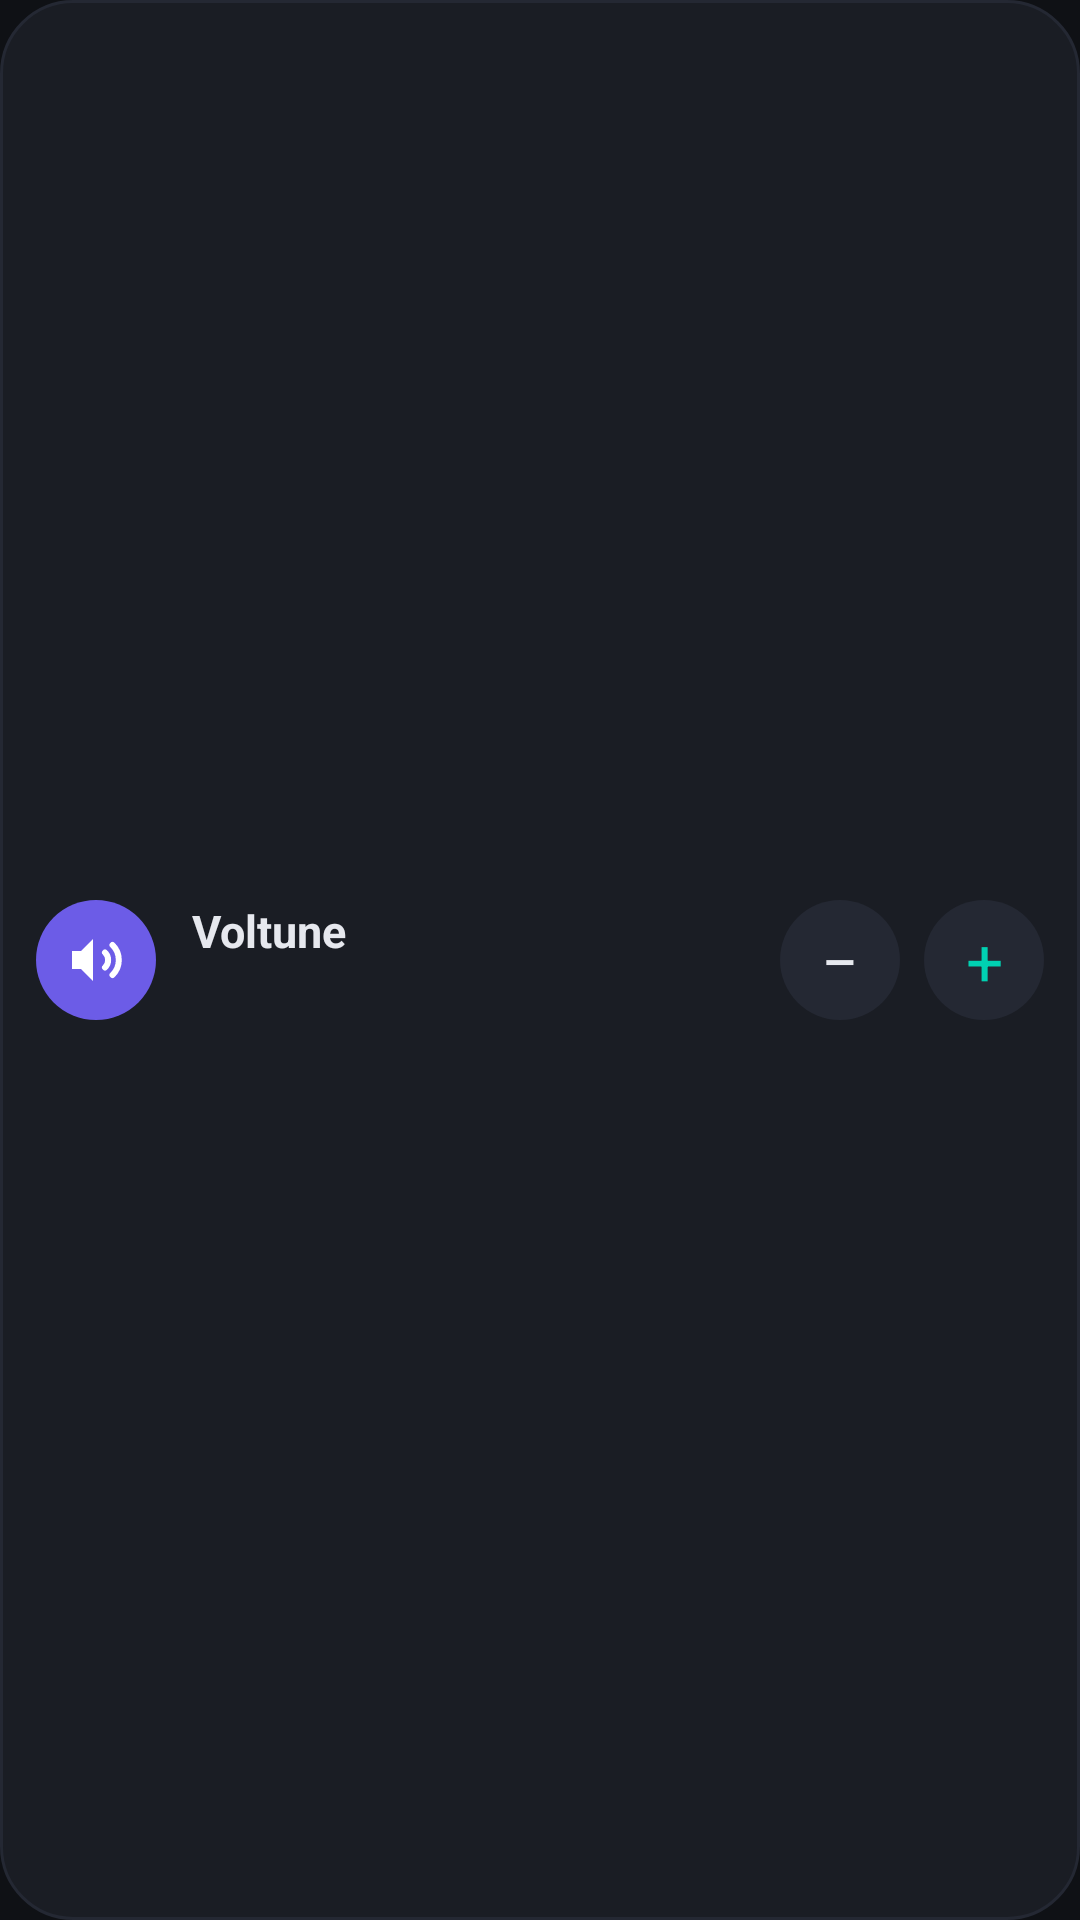

This screen was rendered from an Android layout file. Write that file and the resources it references.
<!-- AndroidManifest.xml: application theme Theme.Voltune -->
<!-- res/layout/widget_panel.xml -->
<?xml version="1.0" encoding="utf-8"?>
<LinearLayout xmlns:android="http://schemas.android.com/apk/res/android"
    android:id="@+id/widgetRoot"
    android:layout_width="match_parent"
    android:layout_height="match_parent"
    android:background="@drawable/widget_bg"
    android:gravity="center_vertical"
    android:orientation="horizontal"
    android:padding="12dp">

    <ImageView
        android:layout_width="40dp"
        android:layout_height="40dp"
        android:background="@drawable/widget_icon_bg"
        android:importantForAccessibility="no"
        android:padding="8dp"
        android:src="@drawable/ic_tile" />

    <LinearLayout
        android:layout_width="0dp"
        android:layout_height="wrap_content"
        android:layout_marginStart="12dp"
        android:layout_weight="1"
        android:orientation="vertical">

        <TextView
            android:layout_width="wrap_content"
            android:layout_height="wrap_content"
            android:text="@string/app_name"
            android:textColor="@color/vt_text"
            android:textSize="15sp"
            android:textStyle="bold" />

        <TextView
            android:id="@+id/widgetMediaValue"
            android:layout_width="wrap_content"
            android:layout_height="wrap_content"
            android:layout_marginTop="2dp"
            android:textColor="@color/vt_text_muted"
            android:textSize="13sp" />
    </LinearLayout>

    <TextView
        android:id="@+id/widgetDown"
        android:layout_width="40dp"
        android:layout_height="40dp"
        android:background="@drawable/widget_button_bg"
        android:contentDescription="@string/cd_volume_down"
        android:gravity="center"
        android:text="−"
        android:textColor="@color/vt_text"
        android:textSize="22sp" />

    <TextView
        android:id="@+id/widgetUp"
        android:layout_width="40dp"
        android:layout_height="40dp"
        android:layout_marginStart="8dp"
        android:background="@drawable/widget_button_bg"
        android:contentDescription="@string/cd_volume_up"
        android:gravity="center"
        android:text="+"
        android:textColor="@color/vt_accent"
        android:textSize="22sp" />

</LinearLayout>
<!-- resources referenced by this layout -->
<resources>
  <color name="vt_accent">#00D1B2</color>
  <color name="vt_text">#E6E8EE</color>
  <color name="vt_text_muted">#8A90A0</color>
  <!-- drawable ic_tile (drawable) -->
  <vector xmlns:android="http://schemas.android.com/apk/res/android"
      android:width="24dp"
      android:height="24dp"
      android:viewportWidth="24"
      android:viewportHeight="24">
  
      <path
          android:fillColor="#FFFFFFFF"
          android:pathData="M4,9h3l4,-4v14l-4,-4h-3z" />
  
      <path
          android:strokeColor="#FFFFFFFF"
          android:strokeWidth="2"
          android:strokeLineCap="round"
          android:pathData="M15,9.5a3.5,3.5 0,0 1,0 5" />
  
      <path
          android:strokeColor="#FFFFFFFF"
          android:strokeWidth="2"
          android:strokeLineCap="round"
          android:pathData="M17.5,7a7,7 0,0 1,0 10" />
  </vector>
  <!-- drawable widget_bg (drawable) -->
  <?xml version="1.0" encoding="utf-8"?>
  <shape xmlns:android="http://schemas.android.com/apk/res/android"
      android:shape="rectangle">
      <solid android:color="@color/vt_surface" />
      <corners android:radius="24dp" />
      <stroke
          android:width="1dp"
          android:color="@color/vt_surface_high" />
  </shape>
  <!-- drawable widget_button_bg (drawable) -->
  <?xml version="1.0" encoding="utf-8"?>
  <shape xmlns:android="http://schemas.android.com/apk/res/android"
      android:shape="oval">
      <solid android:color="@color/vt_surface_high" />
  </shape>
  <!-- drawable widget_icon_bg (drawable) -->
  <?xml version="1.0" encoding="utf-8"?>
  <shape xmlns:android="http://schemas.android.com/apk/res/android"
      android:shape="oval">
      <solid android:color="@color/vt_primary" />
  </shape>
  <string name="app_name">Voltune</string>
  <string name="cd_volume_down">Volume down</string>
  <string name="cd_volume_up">Volume up</string>
  <style name="Theme.Voltune" parent="Theme.Material3.Dark.NoActionBar">
          <item name="colorPrimary">@color/vt_primary</item>
          <item name="colorOnPrimary">@color/vt_on_primary</item>
          <item name="colorSecondary">@color/vt_accent</item>
          <item name="colorSurface">@color/vt_surface</item>
          <item name="colorOnSurface">@color/vt_text</item>
          <item name="android:colorBackground">@color/vt_background</item>
          <item name="android:windowBackground">@color/vt_background</item>
      </style>
  <color name="vt_surface">#1A1D24</color>
  <color name="vt_surface_high">#242833</color>
  <color name="vt_primary">#6C5CE7</color>
  <color name="vt_on_primary">#FFFFFF</color>
  <color name="vt_background">#0F1115</color>
</resources>
